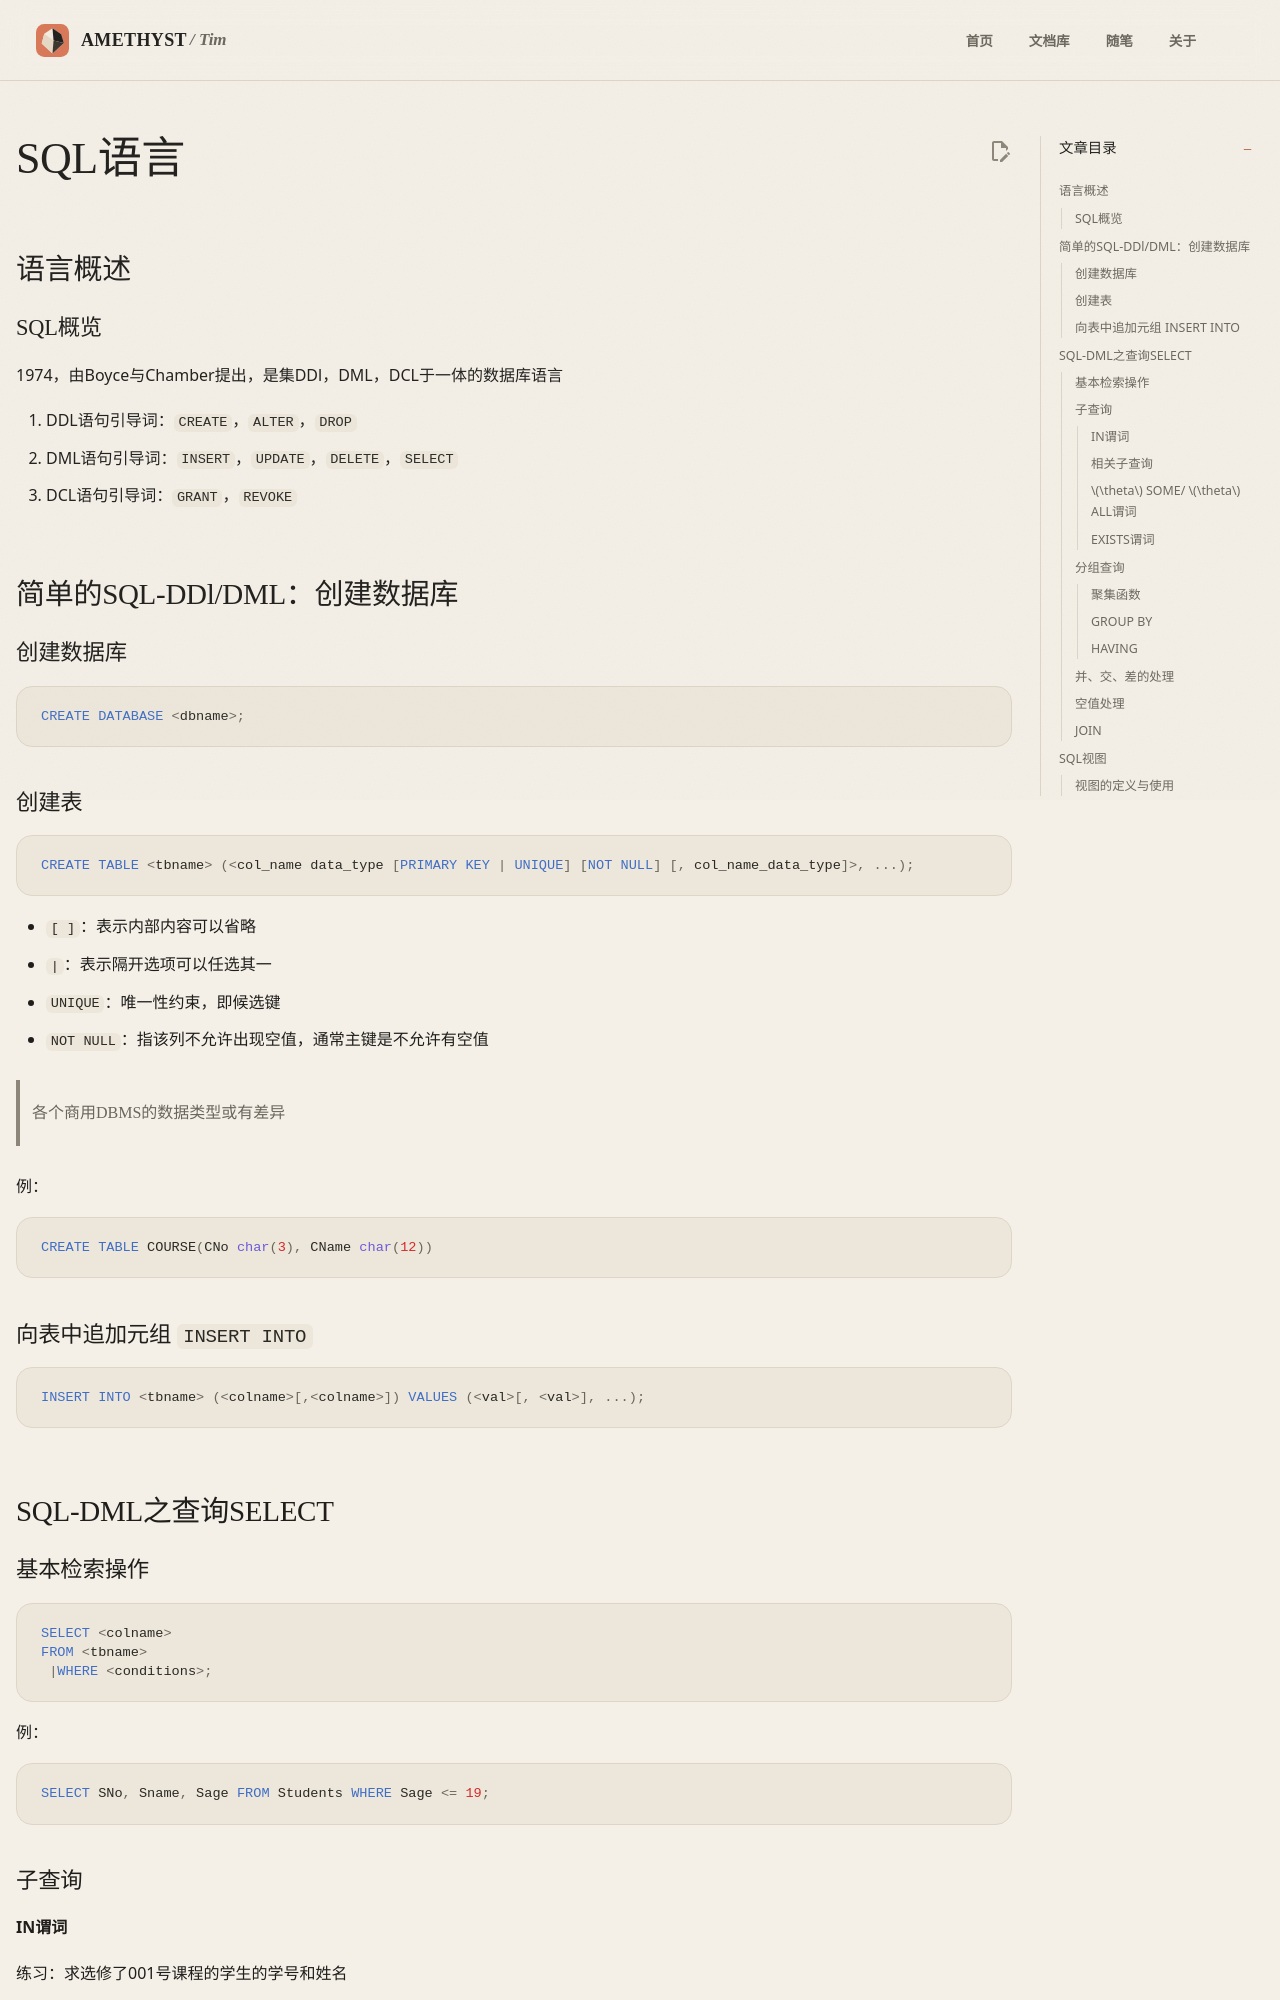

repository: AmethystTim/AmethystTim.github.io · page: 课程笔记/大三上/数据库系统/SQL语言/index.html · generator: mkdocs

## 语言概述

### SQL概览

1974，由Boyce与Chamber提出，是集DDl，DML，DCL于一体的数据库语言

1. DDL语句引导词：`CREATE`，`ALTER`，`DROP`
2. DML语句引导词：`INSERT`，`UPDATE`，`DELETE`，`SELECT`
3. DCL语句引导词：`GRANT`，`REVOKE`

## 简单的SQL-DDl/DML：创建数据库

### 创建数据库

```sql
CREATE DATABASE <dbname>;
```

### 创建表

```sql
CREATE TABLE <tbname> (<col_name data_type [PRIMARY KEY | UNIQUE] [NOT NULL] [, col_name_data_type]>, ...);
```

- `[ ]`：表示内部内容可以省略<br>
- `|`：表示隔开选项可以任选其一<br>
- `UNIQUE`：唯一性约束，即候选键<br>
- `NOT NULL`：指该列不允许出现空值，通常主键是不允许有空值

> 各个商用DBMS的数据类型或有差异

例：

```sql
CREATE TABLE COURSE(CNo char(3), CName char(12))
```

### 向表中追加元组 `INSERT INTO`

```sql
INSERT INTO <tbname> (<colname>[,<colname>]) VALUES (<val>[, <val>], ...);
```

## SQL-DML之查询SELECT

### 基本检索操作

```sql
SELECT <colname> 
FROM <tbname>  
 |WHERE <conditions>;
```

例：

```sql
SELECT SNo, Sname, Sage FROM Students WHERE Sage <= 19;
```

### 子查询
